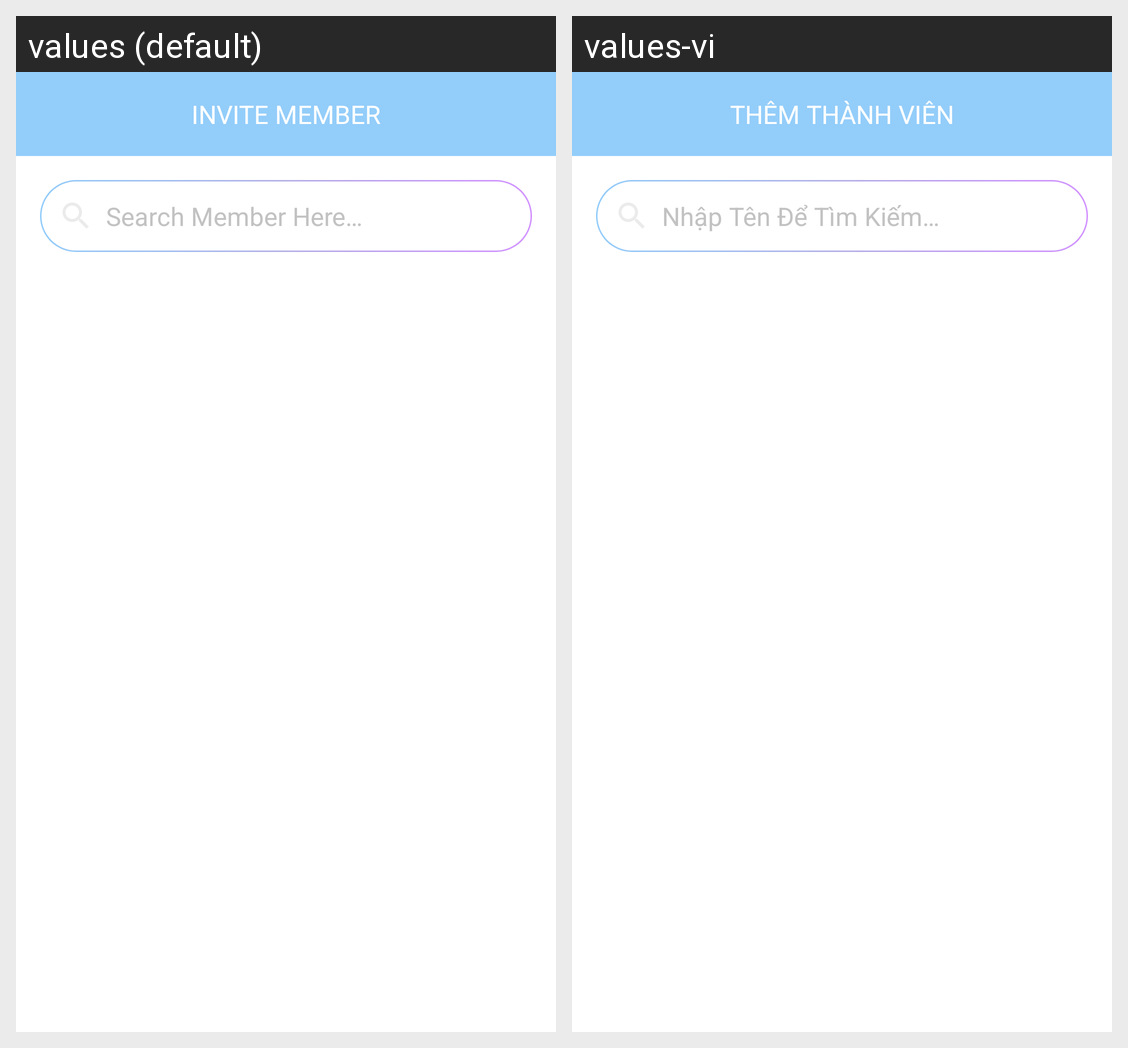

The same Android screen rendered under two of its app's locales, left to right. List the strings drawn on it with the default value and each locale's translation.
Android screen res/layout/activity_invite_member.xml rendered under 2 locales, left to right: values (default), values-vi. Device: Nexus 5 (rendered at 1080×1920; each locale shown at half size, 540×960, under a caption strip naming it); theme AppTheme.
Strings drawn on this screen, with the default value and each locale's value (text and hints the layout hard-codes, and strings that could not be matched under every locale, appear in the picture but are not listed):

title_invite_member
  values: Invite Member
  values-vi: Thêm Thành Viên

hint_search_member
  values: Search Member Here…
  values-vi: Nhập Tên Để Tìm Kiếm…
